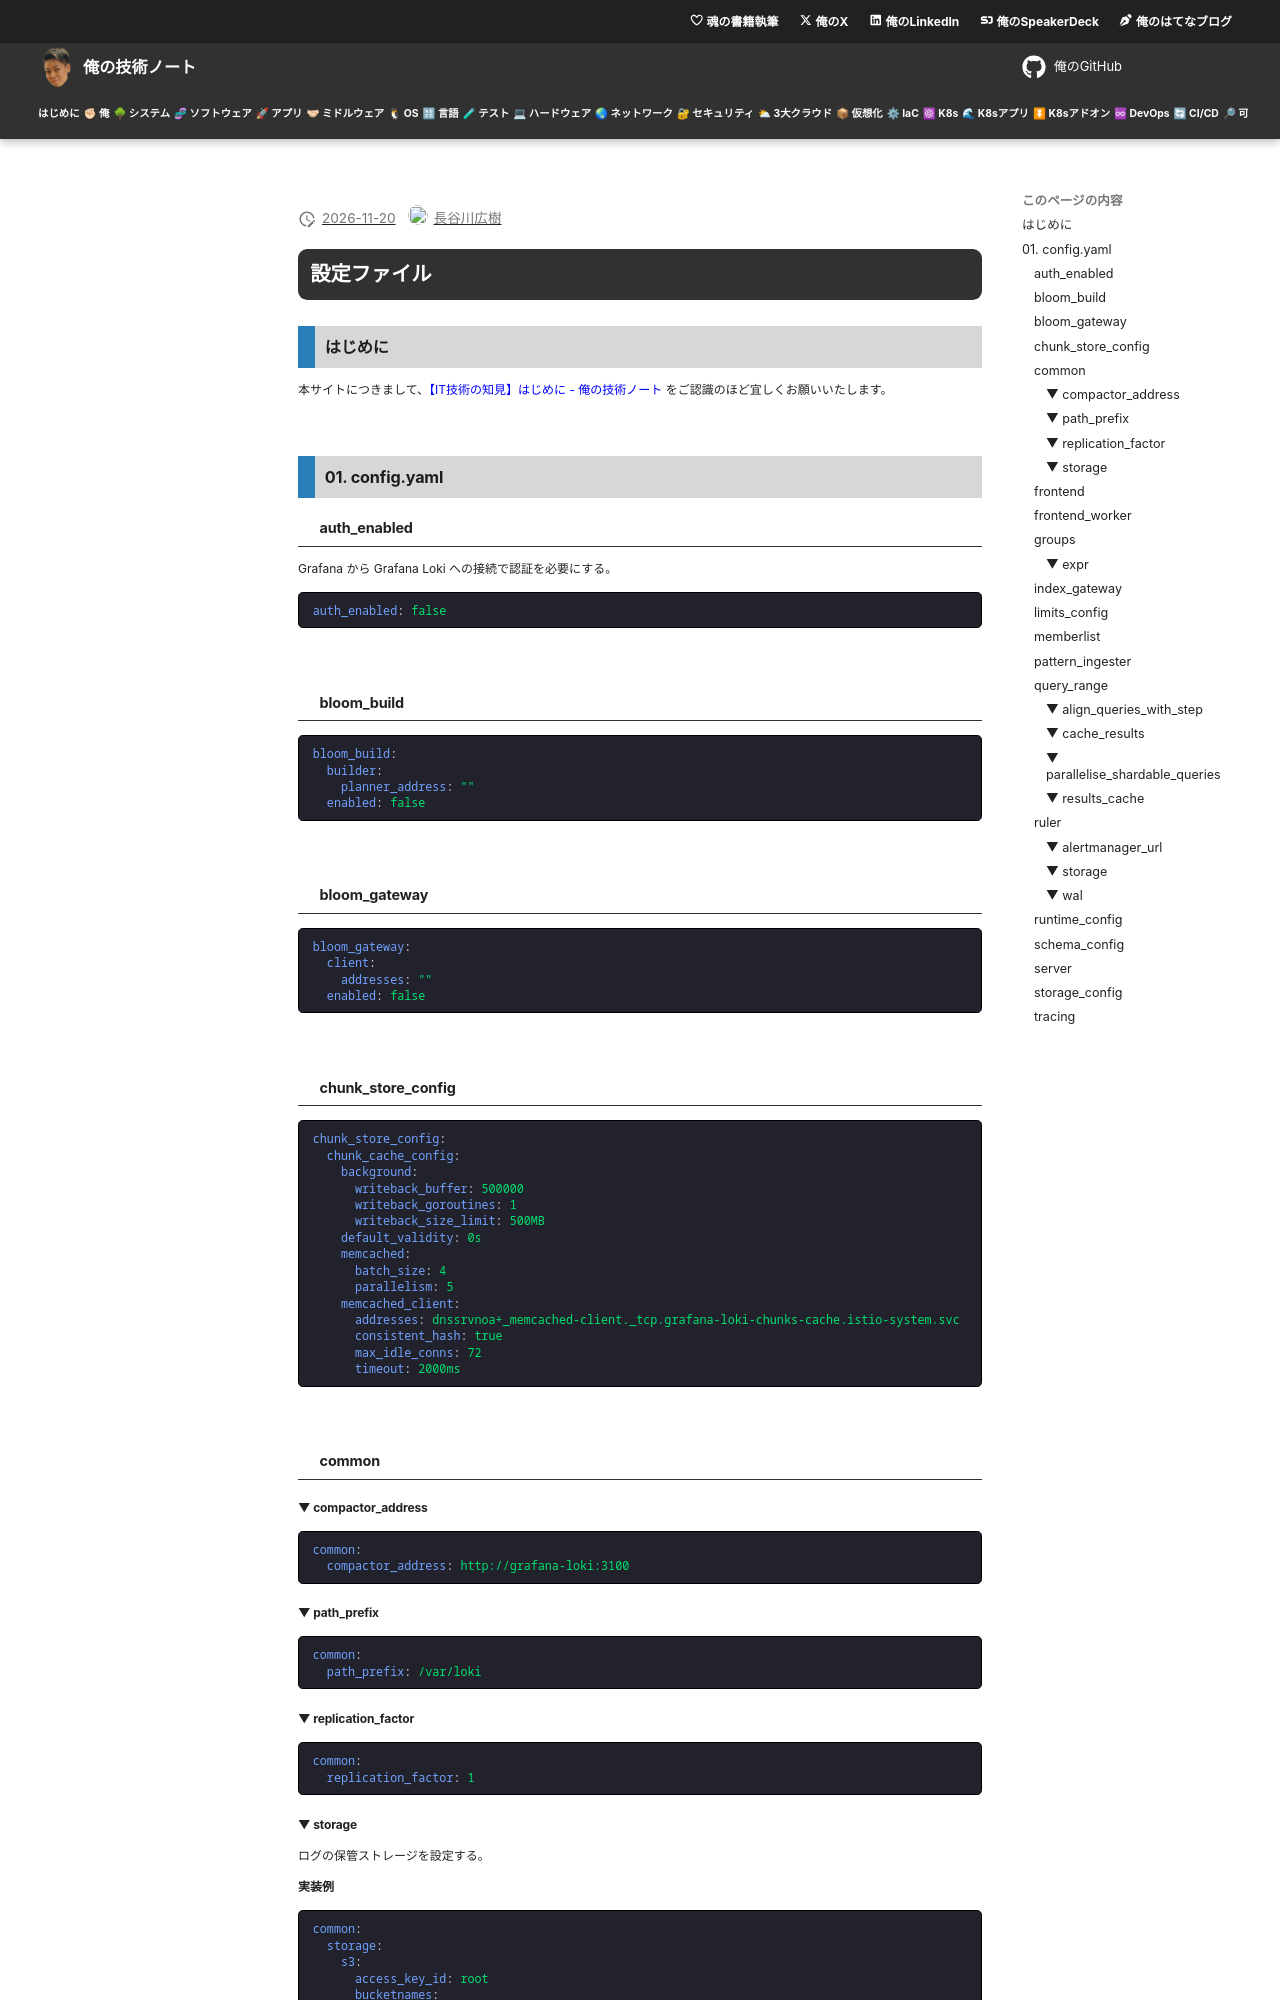

repository: hiroki-it/tech-notebook · page: observability/draft/observability_monitoring_tools_grafana_loki_conf.html · generator: mkdocs

---
title: 【IT技術の知見】設定ファイル
description: 設定ファイルの知見を記録しています。
---

# 設定ファイル

## はじめに

本サイトにつきまして、[【IT技術の知見】はじめに - 俺の技術ノート](https://hiroki-it.github.io/tech-notebook/) をご認識のほど宜しくお願いいたします。

<br>

## 01. config.yaml

### auth_enabled

Grafana から Grafana Loki への接続で認証を必要にする。

```yaml
auth_enabled: false
```

<br>

### bloom_build

```yaml
bloom_build:
  builder:
    planner_address: ""
  enabled: false
```

<br>

### bloom_gateway

```yaml
bloom_gateway:
  client:
    addresses: ""
  enabled: false
```

<br>

### chunk_store_config

```yaml
chunk_store_config:
  chunk_cache_config:
    background:
      writeback_buffer: 500000
      writeback_goroutines: 1
      writeback_size_limit: 500MB
    default_validity: 0s
    memcached:
      batch_size: 4
      parallelism: 5
    memcached_client:
      addresses: dnssrvnoa+_memcached-client._tcp.grafana-loki-chunks-cache.istio-system.svc
      consistent_hash: true
      max_idle_conns: 72
      timeout: 2000ms
```

<br>

### common

#### ▼ compactor_address

```yaml
common:
  compactor_address: http://grafana-loki:3100
```

#### ▼ path_prefix

```yaml
common:
  path_prefix: /var/loki
```

#### ▼ replication_factor

```yaml
common:
  replication_factor: 1
```
